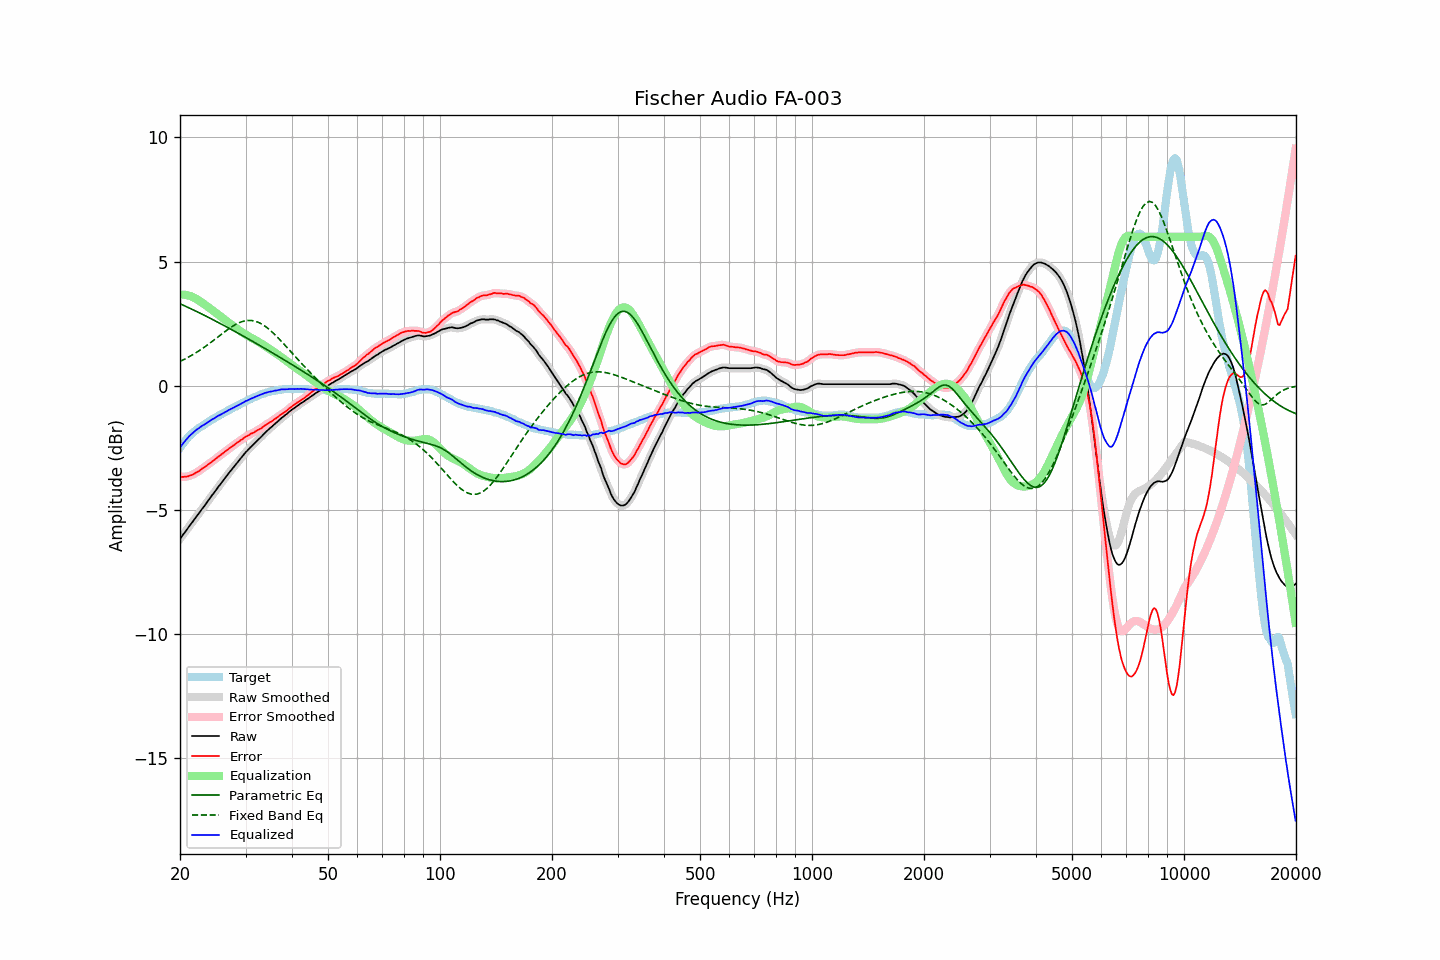

The data file committed next to this chart (first rows):
frequency, raw, error, smoothed, error_smoothed, equalization, parametric_eq, fixed_band_eq, equalized_raw, equalized_smoothed, target
20.00, -6.16, -3.67, -6.16, -3.67, 3.67, 3.30, 0.98, -2.49, -2.49, -2.49
20.20, -6.07, -3.67, -6.08, -3.67, 3.67, 3.27, 1.01, -2.40, -2.40, -2.40
20.40, -5.98, -3.67, -5.99, -3.67, 3.67, 3.25, 1.04, -2.31, -2.32, -2.31
20.61, -5.91, -3.66, -5.90, -3.67, 3.66, 3.22, 1.08, -2.24, -2.24, -2.25
20.81, -5.81, -3.66, -5.81, -3.66, 3.65, 3.19, 1.11, -2.16, -2.16, -2.15
21.02, -5.72, -3.65, -5.73, -3.64, 3.64, 3.16, 1.14, -2.08, -2.09, -2.08
21.23, -5.63, -3.62, -5.64, -3.63, 3.62, 3.12, 1.18, -2.01, -2.02, -2.02
21.44, -5.55, -3.60, -5.55, -3.60, 3.60, 3.09, 1.22, -1.95, -1.95, -1.96
21.66, -5.47, -3.58, -5.46, -3.57, 3.57, 3.06, 1.25, -1.90, -1.89, -1.89
21.87, -5.37, -3.54, -5.38, -3.54, 3.54, 3.03, 1.29, -1.83, -1.84, -1.84
22.09, -5.28, -3.50, -5.29, -3.50, 3.50, 3.00, 1.33, -1.78, -1.79, -1.79
22.31, -5.20, -3.47, -5.20, -3.46, 3.46, 2.97, 1.37, -1.74, -1.74, -1.74
22.54, -5.12, -3.43, -5.11, -3.42, 3.42, 2.94, 1.41, -1.69, -1.69, -1.69
22.76, -5.02, -3.38, -5.03, -3.38, 3.38, 2.91, 1.46, -1.65, -1.65, -1.65
22.99, -4.93, -3.33, -4.94, -3.33, 3.33, 2.87, 1.50, -1.60, -1.60, -1.61
23.22, -4.85, -3.29, -4.85, -3.29, 3.29, 2.84, 1.55, -1.57, -1.56, -1.57
23.45, -4.76, -3.24, -4.76, -3.24, 3.24, 2.81, 1.59, -1.52, -1.52, -1.52
23.69, -4.68, -3.19, -4.68, -3.20, 3.19, 2.78, 1.64, -1.48, -1.48, -1.48
23.92, -4.58, -3.14, -4.58, -3.15, 3.15, 2.74, 1.69, -1.44, -1.44, -1.44
24.16, -4.49, -3.10, -4.49, -3.10, 3.10, 2.71, 1.74, -1.40, -1.40, -1.39
24.40, -4.40, -3.05, -4.41, -3.05, 3.05, 2.68, 1.79, -1.35, -1.36, -1.35
24.65, -4.33, -3.00, -4.32, -3.00, 3.00, 2.64, 1.84, -1.32, -1.32, -1.32
24.89, -4.23, -2.95, -4.23, -2.95, 2.95, 2.61, 1.89, -1.28, -1.28, -1.28
25.14, -4.14, -2.90, -4.14, -2.90, 2.90, 2.58, 1.94, -1.24, -1.24, -1.24
25.39, -4.05, -2.85, -4.06, -2.85, 2.85, 2.54, 1.99, -1.20, -1.20, -1.20
25.65, -3.98, -2.81, -3.97, -2.80, 2.80, 2.51, 2.04, -1.17, -1.17, -1.17
25.91, -3.89, -2.75, -3.89, -2.75, 2.75, 2.47, 2.09, -1.13, -1.13, -1.14
26.16, -3.80, -2.71, -3.80, -2.70, 2.70, 2.44, 2.14, -1.10, -1.10, -1.10
26.43, -3.72, -2.65, -3.72, -2.65, 2.65, 2.40, 2.19, -1.06, -1.06, -1.07
26.69, -3.63, -2.61, -3.63, -2.60, 2.61, 2.37, 2.23, -1.03, -1.03, -1.03
26.96, -3.55, -2.56, -3.55, -2.56, 2.56, 2.33, 2.28, -0.99, -0.99, -0.99
27.23, -3.47, -2.51, -3.47, -2.51, 2.51, 2.30, 2.32, -0.96, -0.96, -0.96
27.50, -3.38, -2.46, -3.38, -2.46, 2.46, 2.26, 2.37, -0.93, -0.92, -0.92
27.77, -3.30, -2.41, -3.30, -2.41, 2.41, 2.23, 2.41, -0.89, -0.89, -0.89
28.05, -3.22, -2.37, -3.22, -2.37, 2.37, 2.19, 2.45, -0.86, -0.86, -0.85
28.33, -3.14, -2.31, -3.14, -2.32, 2.32, 2.16, 2.48, -0.83, -0.83, -0.83
28.62, -3.07, -2.27, -3.06, -2.27, 2.27, 2.12, 2.51, -0.79, -0.79, -0.80
28.90, -2.98, -2.23, -2.98, -2.23, 2.23, 2.09, 2.54, -0.76, -0.76, -0.76
29.19, -2.90, -2.18, -2.90, -2.18, 2.18, 2.05, 2.57, -0.72, -0.72, -0.73
29.48, -2.82, -2.15, -2.82, -2.14, 2.14, 2.01, 2.59, -0.69, -0.69, -0.68
29.78, -2.75, -2.09, -2.75, -2.09, 2.09, 1.98, 2.61, -0.65, -0.65, -0.66
30.08, -2.67, -2.05, -2.67, -2.05, 2.05, 1.94, 2.62, -0.61, -0.62, -0.62
30.38, -2.61, -2.01, -2.60, -2.01, 2.01, 1.90, 2.63, -0.59, -0.59, -0.59
30.68, -2.53, -1.98, -2.53, -1.98, 1.98, 1.87, 2.63, -0.56, -0.56, -0.55
30.99, -2.47, -1.93, -2.47, -1.94, 1.94, 1.83, 2.63, -0.52, -0.53, -0.53
31.30, -2.41, -1.91, -2.40, -1.91, 1.91, 1.79, 2.62, -0.50, -0.50, -0.50
31.61, -2.34, -1.88, -2.34, -1.87, 1.87, 1.76, 2.61, -0.47, -0.47, -0.47
31.93, -2.28, -1.84, -2.28, -1.84, 1.84, 1.72, 2.59, -0.44, -0.44, -0.44
32.24, -2.21, -1.79, -2.21, -1.80, 1.80, 1.68, 2.57, -0.41, -0.41, -0.42
32.57, -2.16, -1.76, -2.15, -1.76, 1.76, 1.65, 2.54, -0.39, -0.39, -0.39
32.89, -2.08, -1.73, -2.09, -1.73, 1.72, 1.61, 2.51, -0.36, -0.37, -0.35
33.22, -2.02, -1.69, -2.02, -1.69, 1.68, 1.57, 2.48, -0.34, -0.34, -0.33
33.55, -1.95, -1.64, -1.95, -1.64, 1.64, 1.53, 2.44, -0.31, -0.31, -0.32
33.89, -1.88, -1.59, -1.89, -1.59, 1.60, 1.50, 2.39, -0.29, -0.29, -0.30
34.23, -1.82, -1.55, -1.82, -1.55, 1.56, 1.46, 2.35, -0.27, -0.27, -0.27
34.57, -1.76, -1.51, -1.76, -1.51, 1.51, 1.42, 2.30, -0.25, -0.25, -0.25
34.92, -1.71, -1.46, -1.71, -1.47, 1.47, 1.38, 2.24, -0.24, -0.24, -0.24
35.27, -1.66, -1.44, -1.65, -1.43, 1.43, 1.34, 2.18, -0.23, -0.23, -0.22
35.62, -1.59, -1.39, -1.59, -1.39, 1.38, 1.31, 2.12, -0.21, -0.21, -0.21
35.97, -1.53, -1.33, -1.54, -1.34, 1.34, 1.27, 2.06, -0.20, -0.20, -0.20
... 635 more rows
